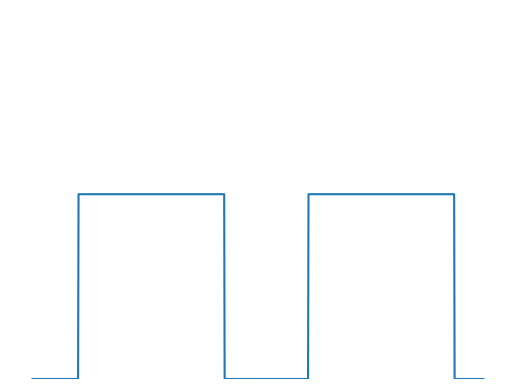

The matplotlib source for this figure:
import numpy as np
import matplotlib . pyplot as plt

y = np.zeros(1000)

for i in range (0, 2, 1) :
    y[i * 510 + 101: int(i*510 + 5/6*510)] = np.ones(324)

x = np.linspace(0, 10, 1001)
plt.plot(x, [0, *y])
plt.ylim(0, 2)
plt.axis('off')
# plt.savefig("Demo_signal_bascule.pdf")
# plt.show()